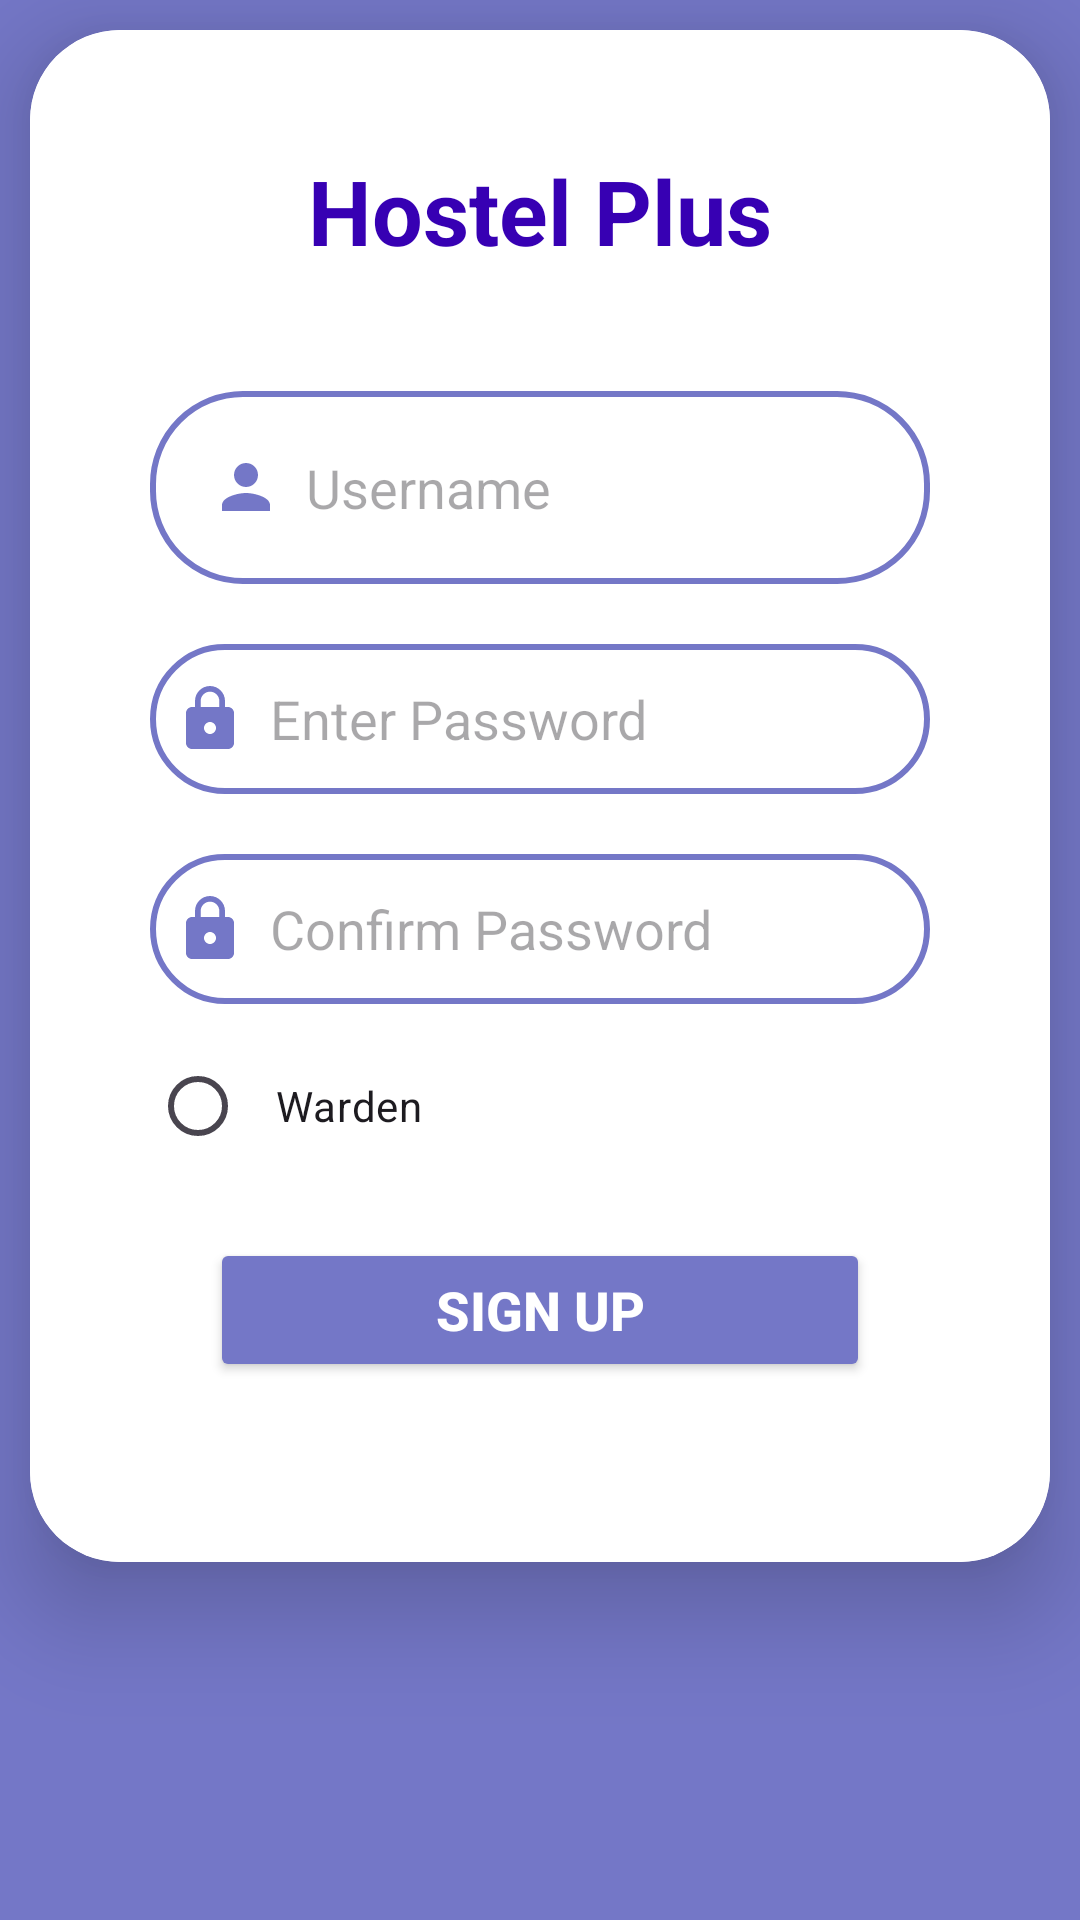

The Android layout XML behind this screen, and the referenced resources:
<!-- AndroidManifest.xml: application theme Theme.Hostell_pluS -->
<!-- res/layout/activity_reg_screen.xml -->
<?xml version="1.0" encoding="utf-8"?>
<FrameLayout
    xmlns:android="http://schemas.android.com/apk/res/android"
    xmlns:app="http://schemas.android.com/apk/res-auto"
    xmlns:tools="http://schemas.android.com/tools"
    android:layout_width="match_parent"
    android:layout_height="match_parent"
    android:orientation="vertical"
    android:gravity="center"
    android:background="@color/Lavender"
    tools:context=".MainActivity"
    android:id="@+id/regscreen">

    <androidx.cardview.widget.CardView
        android:layout_width="match_parent"
        android:layout_height="wrap_content"
        android:layout_margin="10dp"
        app:cardCornerRadius="30dp"
        app:cardElevation="20dp">


        <LinearLayout
            android:layout_width="match_parent"
            android:layout_height="wrap_content"
            android:layout_gravity="center_horizontal"
            android:background="@color/white"
            android:orientation="vertical"
            android:padding="40dp">


            <TextView
                android:id="@+id/loginText"
                android:layout_width="match_parent"
                android:layout_height="wrap_content"
                android:layout_gravity="bottom"
                android:text="Hostel Plus"
                android:textAlignment="center"
                android:textColor="@color/purple_700"
                android:textSize="30dp"
                android:textStyle="bold"
                tools:ignore="RtlCompat" />

            <EditText
                android:id="@+id/username"
                android:layout_width="match_parent"
                android:layout_height="wrap_content"
                android:layout_marginTop="40dp"
                android:background="@drawable/custom_edittext"
                android:drawableLeft="@drawable/baseline_person_24"
                android:drawablePadding="8dp"
                android:hint="Username"
                android:padding="20dp"
                android:textColor="@color/black" />

            <EditText
                android:id="@+id/password"
                android:layout_width="match_parent"
                android:layout_height="50dp"
                android:layout_marginTop="20dp"
                android:background="@drawable/custom_edittext"
                android:drawableLeft="@drawable/baseline_lock_24"
                android:drawablePadding="8dp"
                android:hint="Enter Password"
                android:inputType="textPassword"
                android:padding="8dp"
                android:textColor="@color/black" />

            <EditText
                android:id="@+id/confirmpassword"
                android:layout_width="match_parent"
                android:layout_height="50dp"
                android:layout_marginTop="20dp"
                android:background="@drawable/custom_edittext"
                android:drawableLeft="@drawable/baseline_lock_24"
                android:drawablePadding="8dp"
                android:hint="Confirm Password"
                android:inputType="textPassword"
                android:padding="8dp"
                android:textColor="@color/black" />

            <RadioGroup
                android:id="@+id/radioGroupUserType"
                android:layout_width="wrap_content"
                android:layout_height="wrap_content">

                <RadioButton
                    android:id="@+id/radioButtonWarden"
                    android:layout_width="wrap_content"
                    android:layout_height="wrap_content"
                    android:padding="10dp"
                    android:layout_marginTop="10dp"
                    android:text="Warden" />


            </RadioGroup>

            <Button
                android:id="@+id/signup"
                android:layout_width="match_parent"
                android:layout_height="wrap_content"
                android:layout_margin="20dp"
                android:backgroundTint="@color/Lavender"
                android:gravity="center"
                android:onClick="@+id/regscreen"
                android:text="Sign Up"
                android:textColor="@color/white"
                android:textSize="18sp"
                android:textStyle="bold" />

        </LinearLayout>


    </androidx.cardview.widget.CardView>





</FrameLayout>
<!-- resources referenced by this layout -->
<resources>
  <color name="Lavender">#7477C7</color>
  <color name="black">#000000</color>
  <color name="purple_700">#3700B3</color>
  <color name="white">#FFFFFF</color>
  <!-- drawable baseline_lock_24 (drawable) -->
  <vector android:height="24dp" android:tint="#7477C7"
      android:viewportHeight="24" android:viewportWidth="24"
      android:width="24dp" xmlns:android="http://schemas.android.com/apk/res/android">
      <path android:fillColor="@android:color/white" android:pathData="M18,8h-1L17,6c0,-2.76 -2.24,-5 -5,-5S7,3.24 7,6v2L6,8c-1.1,0 -2,0.9 -2,2v10c0,1.1 0.9,2 2,2h12c1.1,0 2,-0.9 2,-2L20,10c0,-1.1 -0.9,-2 -2,-2zM12,17c-1.1,0 -2,-0.9 -2,-2s0.9,-2 2,-2 2,0.9 2,2 -0.9,2 -2,2zM15.1,8L8.9,8L8.9,6c0,-1.71 1.39,-3.1 3.1,-3.1 1.71,0 3.1,1.39 3.1,3.1v2z"/>
  </vector>
  <!-- drawable baseline_person_24 (drawable) -->
  <vector android:height="24dp" android:tint="#7477C7"
      android:viewportHeight="24" android:viewportWidth="24"
      android:width="24dp" xmlns:android="http://schemas.android.com/apk/res/android">
      <path android:fillColor="@android:color/white" android:pathData="M12,12c2.21,0 4,-1.79 4,-4s-1.79,-4 -4,-4 -4,1.79 -4,4 1.79,4 4,4zM12,14c-2.67,0 -8,1.34 -8,4v2h16v-2c0,-2.66 -5.33,-4 -8,-4z"/>
  </vector>
  <!-- drawable custom_edittext (drawable) -->
  <?xml version="1.0" encoding="utf-8"?>
  <shape xmlns:android="http://schemas.android.com/apk/res/android"
      android:shape="rectangle">
  
      <stroke
  
          android:width="2dp"
          android:color="@color/Lavender"/>
  
      <corners
  
          android:radius="30dp"/>
  </shape>
  <style name="Theme.Hostell_pluS" parent="Base.Theme.Hostell_pluS" />
  <style name="Base.Theme.Hostell_pluS" parent="Theme.Material3.DayNight.NoActionBar">
          
          
      </style>
</resources>
